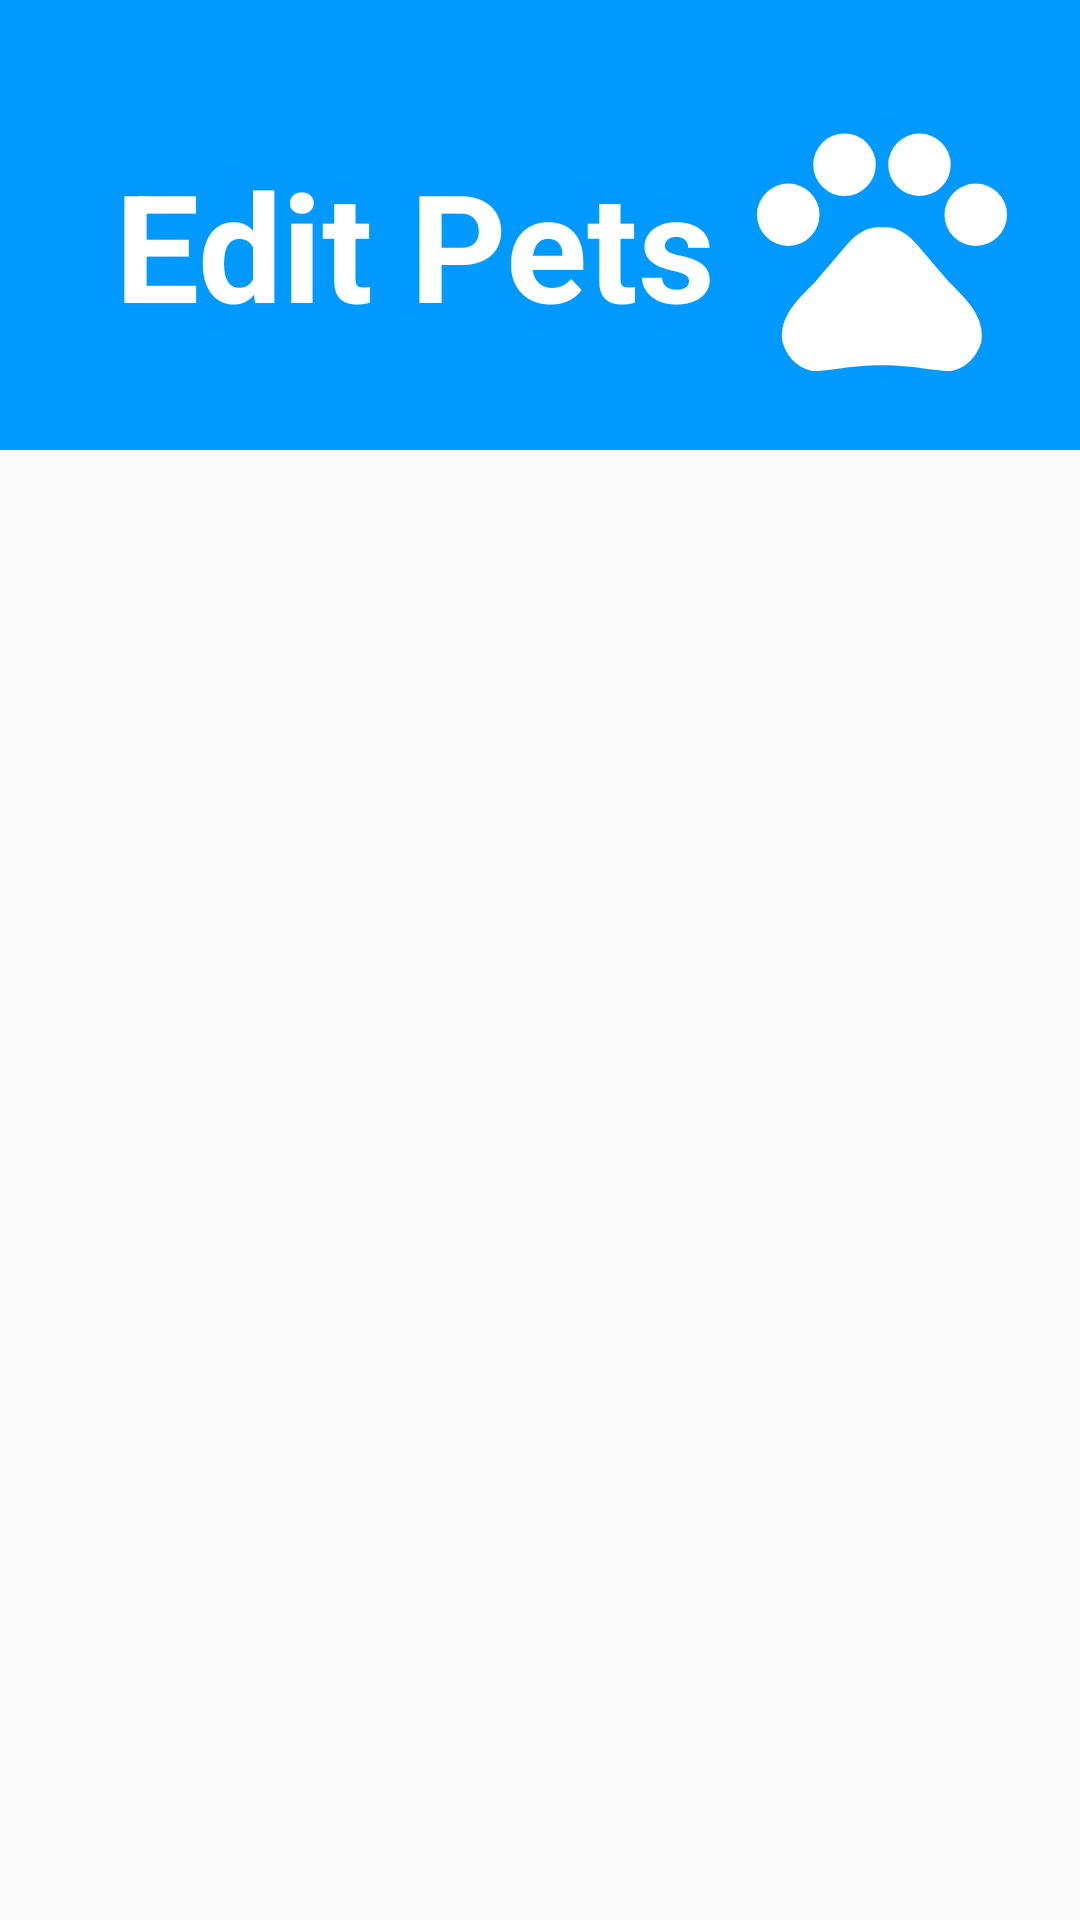

Here is an Android app screen rendered from its layout file. Give the layout XML and the strings, colors and styles it references.
<!-- AndroidManifest.xml: application theme Theme.Pet -->
<!-- res/layout/activity_edit__pet.xml -->
<?xml version="1.0" encoding="utf-8"?>
<androidx.constraintlayout.widget.ConstraintLayout xmlns:android="http://schemas.android.com/apk/res/android"
    xmlns:app="http://schemas.android.com/apk/res-auto"
    xmlns:tools="http://schemas.android.com/tools"
    android:layout_width="match_parent"
    android:layout_height="match_parent"
    tools:context=".Edit_Pet_Page"
    >
    <View
        android:id="@+id/topView"
        android:layout_width="0dp"
        android:layout_height="150dp"
        android:background="@color/colorPrimary"
        app:layout_constraintEnd_toEndOf="parent"
        app:layout_constraintStart_toStartOf="parent"
        app:layout_constraintTop_toTopOf="parent" />

    <View
        android:id="@+id/view5"
        android:layout_width="0dp"
        android:layout_height="100dp"
        android:background="@drawable/wave"
        app:layout_constraintEnd_toEndOf="parent"
        app:layout_constraintStart_toStartOf="parent"
        app:layout_constraintTop_toBottomOf="@+id/topView" />

    <ImageView
        android:id="@+id/imageView5"
        android:layout_width="wrap_content"
        android:layout_height="wrap_content"
        android:layout_marginTop="32dp"
        android:layout_marginEnd="16dp"
        app:layout_constraintEnd_toEndOf="parent"
        app:layout_constraintTop_toTopOf="parent"
        app:srcCompat="@drawable/ic_pet"
        android:contentDescription="@string/top_icon" />

    <TextView
        android:id="@+id/topText"
        android:layout_width="0dp"
        android:layout_height="wrap_content"
        android:layout_marginStart="32dp"
        android:layout_marginTop="48dp"
        android:text="Edit Pets"
        android:textColor="@android:color/white"
        android:textSize="50sp"
        android:textStyle="bold"
        android:gravity="center"
        app:layout_constraintEnd_toStartOf="@+id/imageView5"
        app:layout_constraintHorizontal_bias="0.0"
        app:layout_constraintStart_toStartOf="@+id/topView"
        app:layout_constraintTop_toTopOf="parent" />
    <androidx.recyclerview.widget.RecyclerView
        android:id="@+id/Recycleview"
        android:layout_width="match_parent"
        android:layout_height="match_parent"
        android:layout_marginTop="200dp"
        app:layout_constraintTop_toBottomOf="@+id/view5"
        android:scrollbarAlwaysDrawHorizontalTrack="true"
        />



</androidx.constraintlayout.widget.ConstraintLayout>
<!-- resources referenced by this layout -->
<resources>
  <color name="colorPrimary">#0099ff</color>
  <!-- drawable ic_pet (drawable) -->
  <vector android:height="100dp" android:tint="#FFFFFF"
      android:viewportHeight="24" android:viewportWidth="24"
      android:width="100dp" xmlns:android="http://schemas.android.com/apk/res/android">
      <path android:fillColor="@android:color/white" android:pathData="M4.5,9.5m-2.5,0a2.5,2.5 0,1 1,5 0a2.5,2.5 0,1 1,-5 0"/>
      <path android:fillColor="@android:color/white" android:pathData="M9,5.5m-2.5,0a2.5,2.5 0,1 1,5 0a2.5,2.5 0,1 1,-5 0"/>
      <path android:fillColor="@android:color/white" android:pathData="M15,5.5m-2.5,0a2.5,2.5 0,1 1,5 0a2.5,2.5 0,1 1,-5 0"/>
      <path android:fillColor="@android:color/white" android:pathData="M19.5,9.5m-2.5,0a2.5,2.5 0,1 1,5 0a2.5,2.5 0,1 1,-5 0"/>
      <path android:fillColor="@android:color/white" android:pathData="M17.34,14.86c-0.87,-1.02 -1.6,-1.89 -2.48,-2.91 -0.46,-0.54 -1.05,-1.08 -1.75,-1.32 -0.11,-0.04 -0.22,-0.07 -0.33,-0.09 -0.25,-0.04 -0.52,-0.04 -0.78,-0.04s-0.53,0 -0.79,0.05c-0.11,0.02 -0.22,0.05 -0.33,0.09 -0.7,0.24 -1.28,0.78 -1.75,1.32 -0.87,1.02 -1.6,1.89 -2.48,2.91 -1.31,1.31 -2.92,2.76 -2.62,4.79 0.29,1.02 1.02,2.03 2.33,2.32 0.73,0.15 3.06,-0.44 5.54,-0.44h0.18c2.48,0 4.81,0.58 5.54,0.44 1.31,-0.29 2.04,-1.31 2.33,-2.32 0.31,-2.04 -1.3,-3.49 -2.61,-4.8z"/>
  </vector>
  <string name="top_icon">TOP ICON</string>
  <style name="Theme.Pet" parent="Theme.AppCompat.Light.NoActionBar">
          <item name="colorPrimary">@color/colorPrimary</item>
          <item name="colorPrimaryDark">@color/colorPrimaryDark</item>
          <item name="colorAccent">@color/colorAccent</item>
      </style>
  <color name="colorPrimaryDark">#0099ff</color>
  <color name="colorAccent">#D81B60</color>
</resources>
